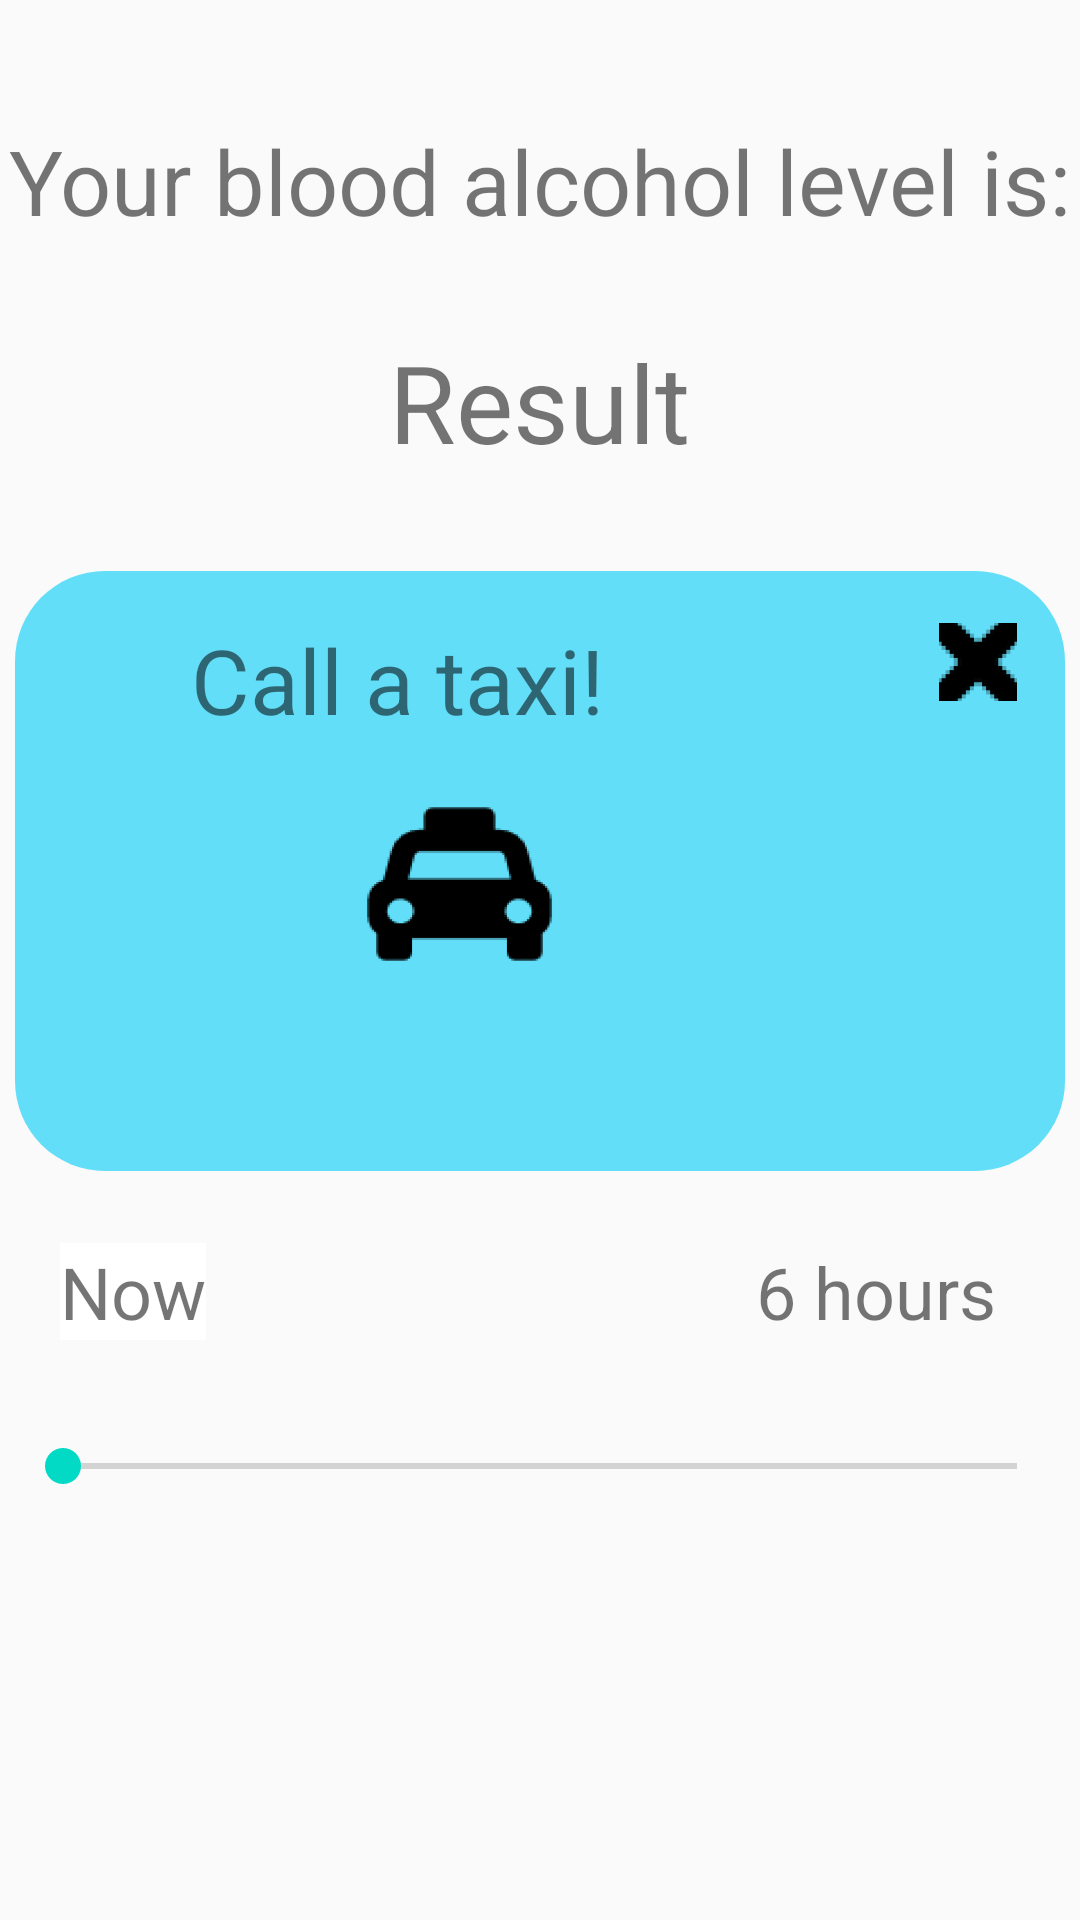

The Android layout XML behind this screen, and the referenced resources:
<!-- AndroidManifest.xml: application theme AppTheme -->
<!-- res/layout/activity_result.xml -->
<?xml version="1.0" encoding="utf-8"?>
<androidx.constraintlayout.widget.ConstraintLayout
    xmlns:android="http://schemas.android.com/apk/res/android"
    xmlns:app="http://schemas.android.com/apk/res-auto"
    xmlns:tools="http://schemas.android.com/tools"
    android:layout_width="match_parent"
    android:layout_height="match_parent"
    tools:context=".Result">

    <TextView
        android:id="@+id/textView"
        android:layout_width="wrap_content"
        android:layout_height="wrap_content"
        android:layout_marginTop="40dp"
        android:clickable="false"
        android:gravity="center"
        android:text="Your blood alcohol level is:"
        android:textSize="@dimen/title_size"
        app:layout_constraintEnd_toEndOf="parent"
        app:layout_constraintHorizontal_bias="0.529"
        app:layout_constraintStart_toStartOf="parent"
        app:layout_constraintTop_toTopOf="parent" />

    <SeekBar
        android:id="@+id/seekBar2"
        style="@android:style/Widget.Material.SeekBar"
        android:layout_width="350dp"
        android:layout_height="60dp"
        android:layout_marginTop="12dp"
        android:scrollbarSize="200sp"
        android:scrollbarStyle="outsideInset"
        app:layout_constraintEnd_toEndOf="parent"
        app:layout_constraintHorizontal_bias="0.488"
        app:layout_constraintStart_toStartOf="parent"
        app:layout_constraintTop_toBottomOf="@+id/textView2" />

    <TextView
        android:id="@+id/textView2"
        android:layout_width="wrap_content"
        android:layout_height="wrap_content"
        android:layout_marginStart="20dp"
        android:layout_marginTop="24dp"
        android:background="@color/design_default_color_background"
        android:text="Now"
        android:textSize="24sp"
        app:layout_constraintStart_toStartOf="parent"
        app:layout_constraintTop_toBottomOf="@+id/includedLayout" />

    <TextView
        android:layout_width="wrap_content"
        android:layout_height="wrap_content"
        android:layout_marginTop="24dp"
        android:layout_marginEnd="28dp"
        android:text="6 hours"
        android:textSize="24sp"
        app:layout_constraintEnd_toEndOf="parent"
        app:layout_constraintTop_toBottomOf="@+id/includedLayout" />

    <TextView
        android:id="@+id/textView5"
        android:layout_width="150dp"
        android:layout_height="75dp"
        android:layout_marginTop="16dp"
        android:gravity="center"
        android:text="Result"
        android:textSize="36sp"
        app:layout_constraintEnd_toEndOf="parent"
        app:layout_constraintHorizontal_bias="0.498"
        app:layout_constraintStart_toStartOf="parent"
        app:layout_constraintTop_toBottomOf="@+id/textView" />

    <include
        android:id="@+id/includedLayout"
        layout="@layout/popup"
        android:layout_width="350dp"
        android:layout_height="200dp"
        android:layout_marginTop="19dp"
        app:layout_constraintEnd_toEndOf="parent"
        app:layout_constraintStart_toStartOf="parent"
        app:layout_constraintTop_toBottomOf="@+id/textView5" />


</androidx.constraintlayout.widget.ConstraintLayout>
<!-- res/layout/popup.xml (included above) -->
<?xml version="1.0" encoding="utf-8"?>
<androidx.constraintlayout.widget.ConstraintLayout xmlns:android="http://schemas.android.com/apk/res/android"
    xmlns:app="http://schemas.android.com/apk/res-auto"
    xmlns:tools="http://schemas.android.com/tools"
    android:layout_width="250dp"
    android:layout_height="150dp"
    android:layout_marginStart="30dp"
    android:layout_marginTop="265dp"
    android:background="@drawable/mypopup">


    <TextView
        android:id="@+id/textView4"
        android:layout_width="wrap_content"
        android:layout_height="wrap_content"
        android:layout_centerHorizontal="true"
        android:layout_centerVertical="true"
        android:layout_marginTop="16dp"
        android:layout_marginBottom="30dp"
        android:text="Call a taxi!"
        android:textSize="30sp"
        app:layout_constraintBottom_toBottomOf="parent"
        app:layout_constraintEnd_toEndOf="parent"
        app:layout_constraintHorizontal_bias="0.276"
        app:layout_constraintRight_toRightOf="parent"
        app:layout_constraintStart_toStartOf="parent"
        app:layout_constraintTop_toTopOf="parent"
        app:layout_constraintVertical_bias="0.0" />

    <ImageButton
        android:id="@+id/taxiButton"
        android:layout_width="63dp"
        android:layout_height="58dp"
        android:layout_centerHorizontal="true"
        android:layout_centerVertical="true"
        android:layout_marginTop="19dp"
        android:background="@mipmap/taxi_foreground"
        app:layout_constraintEnd_toEndOf="parent"
        app:layout_constraintHorizontal_bias="0.406"
        app:layout_constraintStart_toStartOf="parent"
        app:layout_constraintTop_toBottomOf="@+id/textView4" />

    <ImageButton
        android:id="@+id/xButton"
        android:layout_width="26dp"
        android:layout_height="26dp"
        android:layout_marginTop="17dp"
        android:layout_marginEnd="16dp"
        android:layout_marginBottom="148dp"
        android:background="#62def8"
        app:layout_constraintBottom_toBottomOf="parent"
        app:layout_constraintEnd_toEndOf="parent"
        app:layout_constraintTop_toTopOf="parent"
        app:layout_constraintVertical_bias="0.021"
        app:srcCompat="@mipmap/close_foreground" />

</androidx.constraintlayout.widget.ConstraintLayout>
<!-- resources referenced by this layout -->
<resources>
  <dimen name="title_size">30sp</dimen>"
  <!-- drawable mypopup (drawable) -->
  <?xml version="1.0" encoding="utf-8"?>
  <shape xmlns:android="http://schemas.android.com/apk/res/android"
      android:shape="rectangle" android:padding="10dp">
      <solid android:color="#62def8"/>
      <corners android:radius="30dp"/>
  </shape>
  <!-- mipmap close_foreground: png bitmap (mipmap-hdpi, 3151 bytes) -->
  <!-- mipmap taxi_foreground: png bitmap (mipmap-hdpi, 3716 bytes) -->
  <style name="AppTheme" parent="Theme.AppCompat.Light.DarkActionBar">
          
          <item name="colorPrimary">@color/colorPrimary</item>
          <item name="colorPrimaryDark">@color/colorPrimaryDark</item>
          <item name="colorAccent">@color/colorAccent</item>
      </style>
  <color name="colorPrimary">#0051a3</color>
  <color name="colorPrimaryDark">#00458a</color>
  <color name="colorAccent">#03DAC5</color>
</resources>
